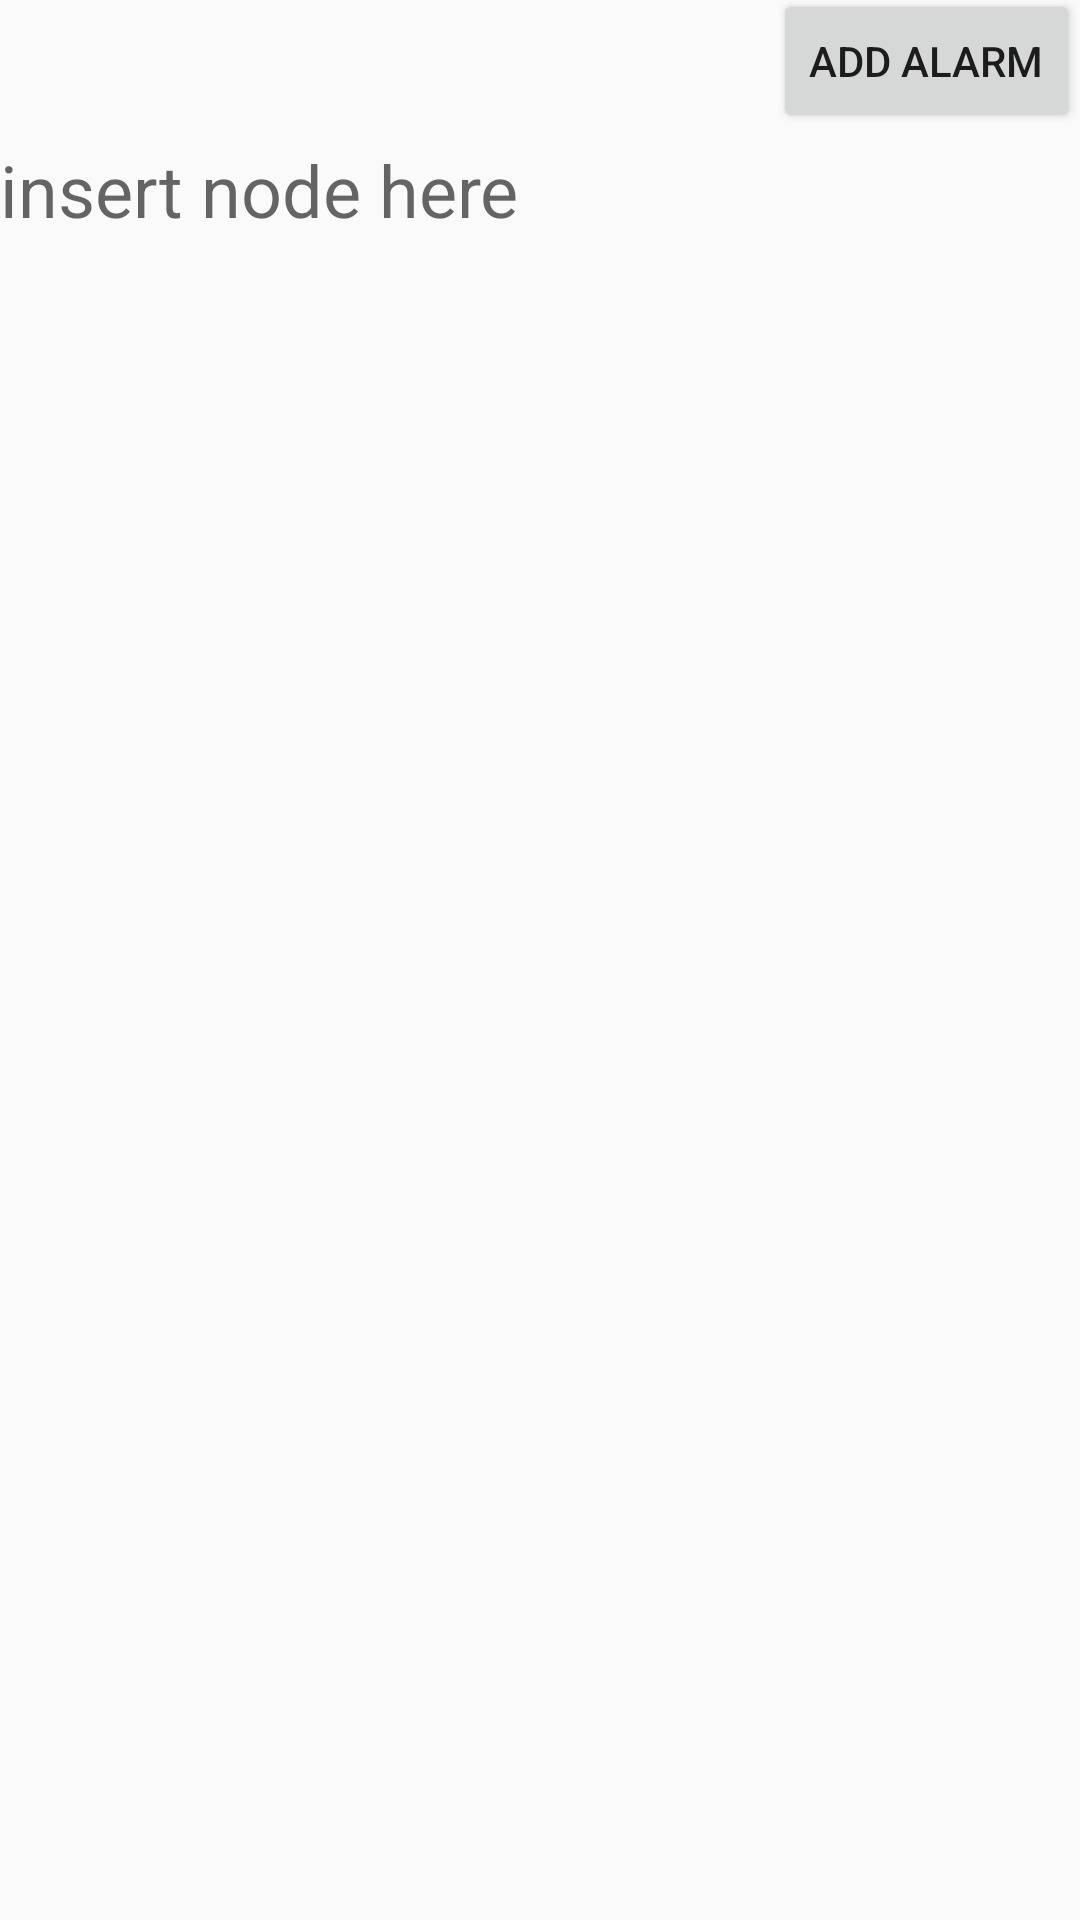

This screen was rendered from an Android layout file. Write that file and the resources it references.
<!-- AndroidManifest.xml: application theme AppTheme -->
<!-- res/layout/activity_newnote.xml -->
<?xml version="1.0" encoding="utf-8"?>
<RelativeLayout xmlns:android="http://schemas.android.com/apk/res/android"
    android:orientation="vertical" android:layout_width="match_parent"
    android:layout_height="match_parent">
    <Button
        android:layout_width="wrap_content"
        android:layout_height="wrap_content"
        android:text="@string/alarm"
        android:id="@+id/alarm"
        android:layout_alignBaseline="@+id/textView"
        android:layout_alignBottom="@+id/textView"
        android:layout_alignParentEnd="true" />

    <TextView
        android:layout_width="wrap_content"
        android:layout_height="wrap_content"
        android:text="@string/newnote"
        android:textColor="@color/colorPrimary"
        android:textSize="24sp"
        android:textStyle="bold"
        android:id="@+id/textView"
        android:layout_above="@+id/newnote_1"
        android:layout_marginStart="13dp" />

    <EditText
        android:id="@+id/newnote_1"
        android:background="@android:color/transparent"
        android:layout_width="match_parent"
        android:layout_height="wrap_content"
        android:hint="insert node here"
        android:selectAllOnFocus="false"
        android:singleLine="false"
        android:textSize="24dp"
        android:layout_marginTop="47dp"
        android:layout_alignParentTop="true"
        android:layout_alignParentStart="true" />
</RelativeLayout>
<!-- resources referenced by this layout -->
<resources>
  <string name="alarm">Add alarm</string>
  <string name="newnote">New Note</string>
  <style name="AppTheme" parent="Theme.AppCompat.Light.DarkActionBar">
          
          <item name="colorPrimary">@color/colorPrimary</item>
          <item name="colorPrimaryDark">@color/colorPrimaryDark</item>
          <item name="colorAccent">@color/colorAccent</item>
      </style>
  <!-- not gathered from this repository: default colours our renderer supplied (Android Studio template values) -->
  <color name="colorPrimary">#FF6200EE</color>
  <color name="colorPrimaryDark">#FF3700B3</color>
  <color name="colorAccent">#FF03DAC5</color>
</resources>
